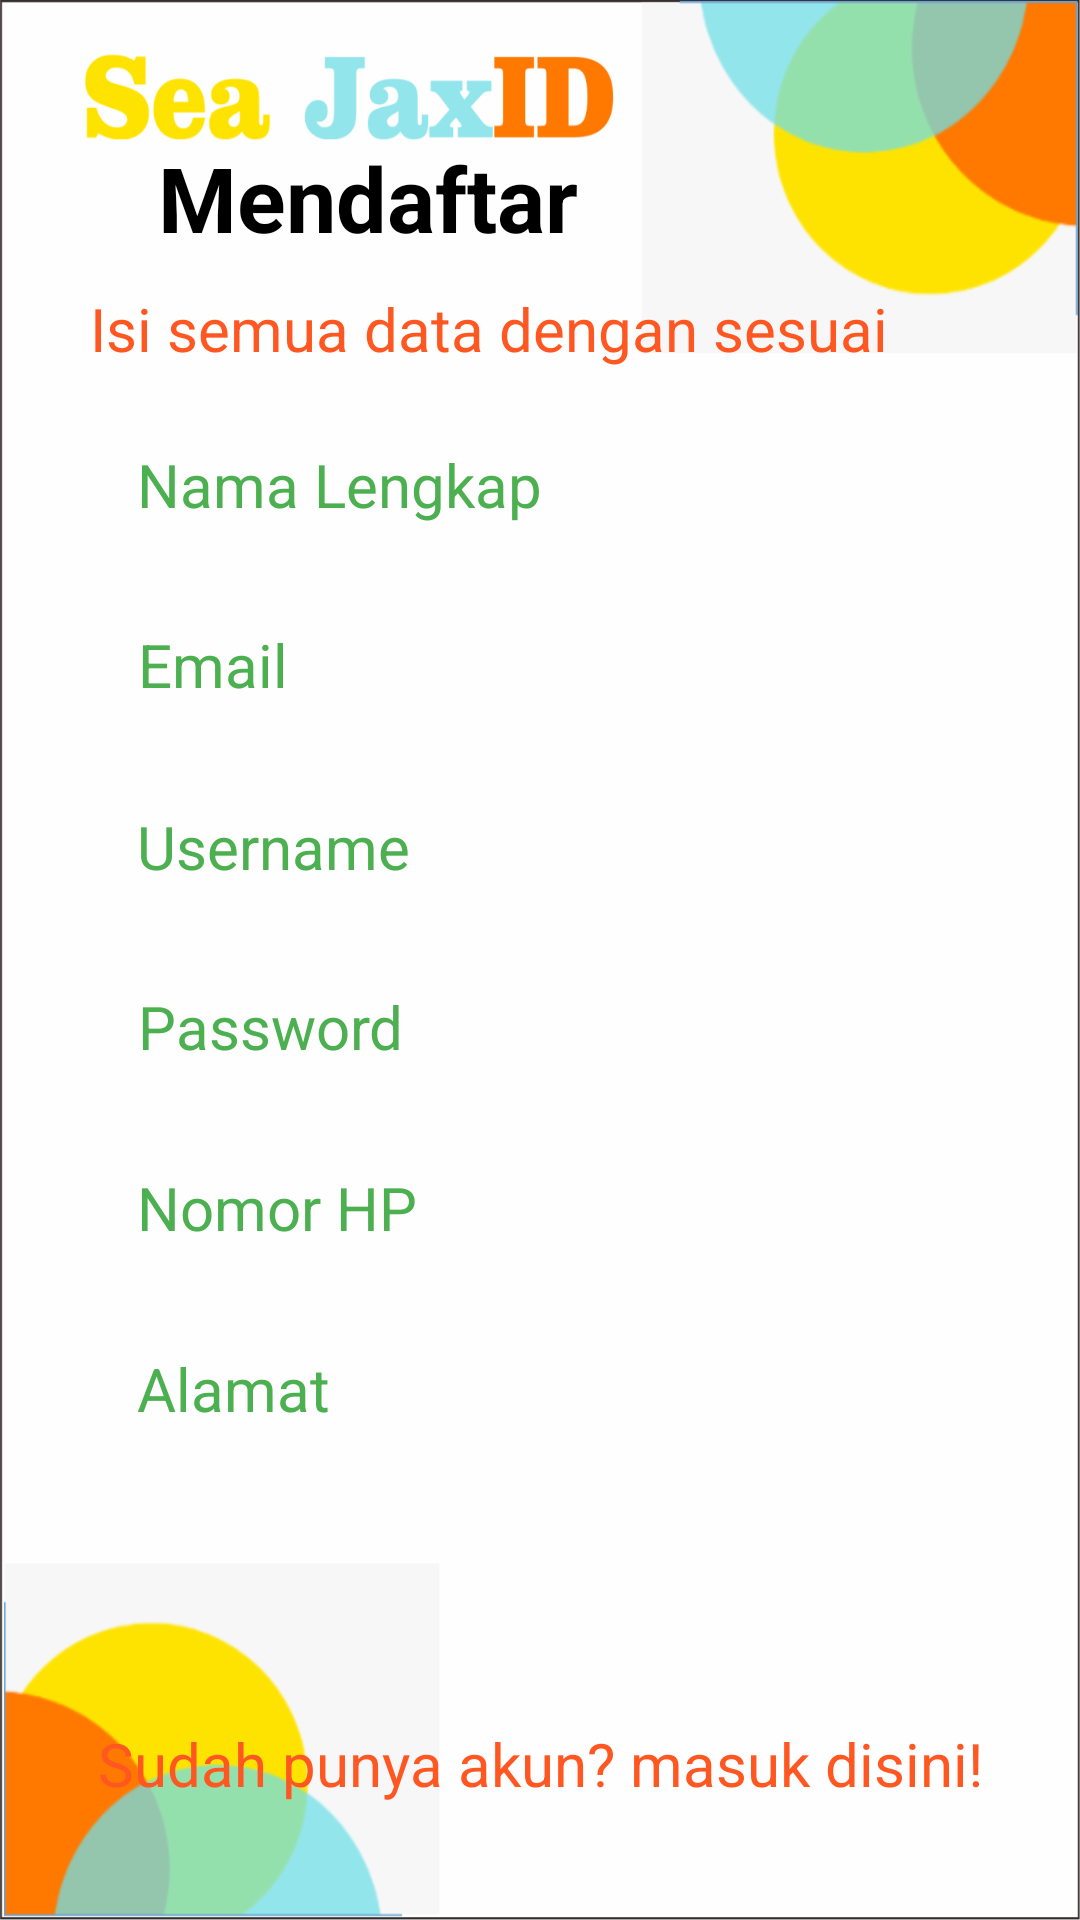

Reconstruct the res/layout file that produces this screen, plus the resources it refers to.
<!-- AndroidManifest.xml: application theme Theme.SeaJaxid -->
<!-- res/layout/activity_daftar.xml -->
<?xml version="1.0" encoding="utf-8"?>
<androidx.constraintlayout.widget.ConstraintLayout
    xmlns:android="http://schemas.android.com/apk/res/android"
    xmlns:app="http://schemas.android.com/apk/res-auto"
    xmlns:tools="http://schemas.android.com/tools"
    android:layout_width="match_parent"
    android:layout_height="match_parent"
    tools:context=".ui.menu.DaftarActivity"
    android:background="@drawable/bg_reg">

    <com.google.android.material.textview.MaterialTextView
        android:id="@+id/tvMendaftar"
        android:layout_width="wrap_content"
        android:layout_height="wrap_content"
        android:paddingVertical="5dp"
        android:paddingHorizontal="1dp"
        android:text="Mendaftar"
        android:textStyle="bold"
        android:textColor="@color/black"
        android:textSize="30sp"
        app:layout_constraintBottom_toBottomOf="parent"
        app:layout_constraintEnd_toEndOf="parent"
        app:layout_constraintHorizontal_bias="0.237"
        app:layout_constraintStart_toStartOf="parent"
        app:layout_constraintTop_toTopOf="parent"
        app:layout_constraintVertical_bias="0.069" />

    <com.google.android.material.textview.MaterialTextView
        android:id="@+id/tvSapaan1"
        android:layout_width="300dp"
        android:layout_height="wrap_content"
        android:layout_marginEnd="50dp"
        android:layout_marginStart="50dp"
        android:layout_marginTop="5dp"
        android:text="Isi semua data dengan sesuai"
        android:textSize="20sp"
        android:textColor="#FF5722"
        app:layout_constraintEnd_toEndOf="parent"
        app:layout_constraintStart_toStartOf="parent"
        app:layout_constraintTop_toBottomOf="@+id/tvMendaftar" />

    <com.google.android.material.textfield.TextInputEditText
        android:id="@+id/etFullName"
        android:layout_width="300dp"
        android:layout_height="50dp"
        android:layout_marginTop="15dp"
        android:background="@drawable/icon_outline_textinput"
        android:hint="Nama Lengkap"
        android:textColorHint="#4CAF50"
        style="@style/Widget.MaterialComponents.TextInputLayout.OutlinedBox.Dense"
        android:inputType="textPersonName"
        android:textSize="20sp"
        android:maxLength="23"
        app:layout_constraintBottom_toBottomOf="parent"
        app:layout_constraintEnd_toEndOf="parent"
        app:layout_constraintHorizontal_bias="0.493"
        app:layout_constraintStart_toStartOf="parent"
        app:layout_constraintTop_toBottomOf="@+id/tvSapaan1"
        app:layout_constraintVertical_bias="0.0" />

    <com.google.android.material.textfield.TextInputEditText
        android:id="@+id/etEmail"
        android:layout_width="300dp"
        android:layout_height="50dp"
        android:layout_marginTop="10dp"
        android:background="@drawable/icon_outline_textinput"
        android:hint="Email"
        android:textColorHint="#4CAF50"
        style="@style/Widget.MaterialComponents.TextInputLayout.OutlinedBox.Dense"
        android:inputType="textEmailAddress"
        android:textSize="20sp"
        android:maxLength="23"
        app:layout_constraintEnd_toEndOf="parent"
        app:layout_constraintStart_toStartOf="parent"
        app:layout_constraintTop_toBottomOf="@+id/etFullName" />

    <com.google.android.material.textfield.TextInputEditText
        android:id="@+id/etUsernameR"
        android:layout_width="300dp"
        android:layout_height="50dp"
        android:layout_marginTop="10dp"
        android:background="@drawable/icon_outline_textinput"
        android:hint="Username"
        android:textColorHint="#4CAF50"
        style="@style/Widget.MaterialComponents.TextInputLayout.OutlinedBox.Dense"
        android:inputType="text"
        android:textSize="20sp"
        app:layout_constraintBottom_toBottomOf="parent"
        app:layout_constraintEnd_toEndOf="parent"
        app:layout_constraintHorizontal_bias="0.493"
        app:layout_constraintStart_toStartOf="parent"
        app:layout_constraintTop_toBottomOf="@+id/etEmail"
        app:layout_constraintVertical_bias="0.002" />

    <com.google.android.material.textfield.TextInputEditText
        android:id="@+id/etPasswordR"
        android:layout_width="300dp"
        android:layout_height="50dp"
        android:layout_marginTop="10dp"
        android:background="@drawable/icon_outline_textinput"
        android:hint="Password"
        android:textColorHint="#4CAF50"
        style="@style/Widget.MaterialComponents.TextInputLayout.OutlinedBox.Dense"
        android:inputType="textPassword"
        android:textSize="20sp"
        app:layout_constraintEnd_toEndOf="parent"
        app:layout_constraintStart_toStartOf="parent"
        app:layout_constraintTop_toBottomOf="@+id/etUsernameR" />

    <com.google.android.material.textfield.TextInputEditText
        android:id="@+id/etNoHP"
        android:layout_width="300dp"
        android:layout_height="50dp"
        android:layout_marginTop="10dp"
        android:background="@drawable/icon_outline_textinput"
        android:hint="Nomor HP"
        android:textColorHint="#4CAF50"
        style="@style/Widget.MaterialComponents.TextInputLayout.OutlinedBox.Dense"
        android:inputType="number"
        android:textSize="20sp"
        app:layout_constraintBottom_toBottomOf="parent"
        app:layout_constraintEnd_toEndOf="parent"
        app:layout_constraintHorizontal_bias="0.493"
        app:layout_constraintStart_toStartOf="parent"
        app:layout_constraintTop_toBottomOf="@+id/etPasswordR"
        app:layout_constraintVertical_bias="0.002" />

    <com.google.android.material.textfield.TextInputEditText
        android:id="@+id/etAlamat"
        android:layout_width="300dp"
        android:layout_height="50dp"
        android:layout_marginTop="10dp"
        android:background="@drawable/icon_outline_textinput"
        android:hint="Alamat"
        android:textColorHint="#4CAF50"
        style="@style/Widget.MaterialComponents.TextInputLayout.OutlinedBox.Dense"
        android:inputType="text"
        android:textSize="20sp"
        app:layout_constraintBottom_toBottomOf="parent"
        app:layout_constraintEnd_toEndOf="parent"
        app:layout_constraintHorizontal_bias="0.493"
        app:layout_constraintStart_toStartOf="parent"
        app:layout_constraintTop_toBottomOf="@+id/etNoHP"
        app:layout_constraintVertical_bias="0.002" />

    <ImageButton
        android:id="@+id/btnDaftar"
        android:layout_width="300dp"
        android:layout_height="50dp"
        android:layout_marginTop="25dp"
        android:paddingTop="5dp"
        android:paddingBottom="5dp"
        android:paddingHorizontal="100dp"
        android:background="@drawable/button_buat_akun"
        app:layout_constraintEnd_toEndOf="parent"
        app:layout_constraintStart_toStartOf="parent"
        app:layout_constraintTop_toBottomOf="@+id/etAlamat" />

    <com.google.android.material.textview.MaterialTextView
        android:id="@+id/tvLogin"
        android:layout_width="wrap_content"
        android:layout_height="wrap_content"
        android:layout_marginTop="10dp"
        android:text="Sudah punya akun? masuk disini!"
        android:textSize="20sp"
        android:textColor="#FF5722"

        app:layout_constraintEnd_toEndOf="parent"
        app:layout_constraintStart_toStartOf="parent"
        app:layout_constraintTop_toBottomOf="@+id/btnDaftar" />

</androidx.constraintlayout.widget.ConstraintLayout>
<!-- resources referenced by this layout -->
<resources>
  <!-- drawable bg_reg: png bitmap (drawable, 85542 bytes) -->
  <style name="Theme.SeaJaxid" parent="Theme.MaterialComponents.DayNight.NoActionBar">
          
          <item name="colorPrimary">@color/purple_500</item>
          <item name="colorPrimaryVariant">@color/purple_700</item>
          <item name="colorOnPrimary">@color/white</item>
          
          <item name="colorSecondary">@color/teal_200</item>
          <item name="colorSecondaryVariant">@color/teal_700</item>
          <item name="colorOnSecondary">@color/black</item>
          
          <item name="android:statusBarColor" tools:targetApi="l">?attr/colorPrimaryVariant</item>
          
      </style>
  <!-- not gathered from this repository: default colours our renderer supplied (Android Studio template values) -->
  <color name="purple_500">#FF6200EE</color>
  <color name="purple_700">#FF3700B3</color>
  <color name="teal_200">#FF03DAC5</color>
  <color name="teal_700">#FF018786</color>
  <color name="black">#FF000000</color>
  <color name="white">#FFFFFFFF</color>
</resources>
